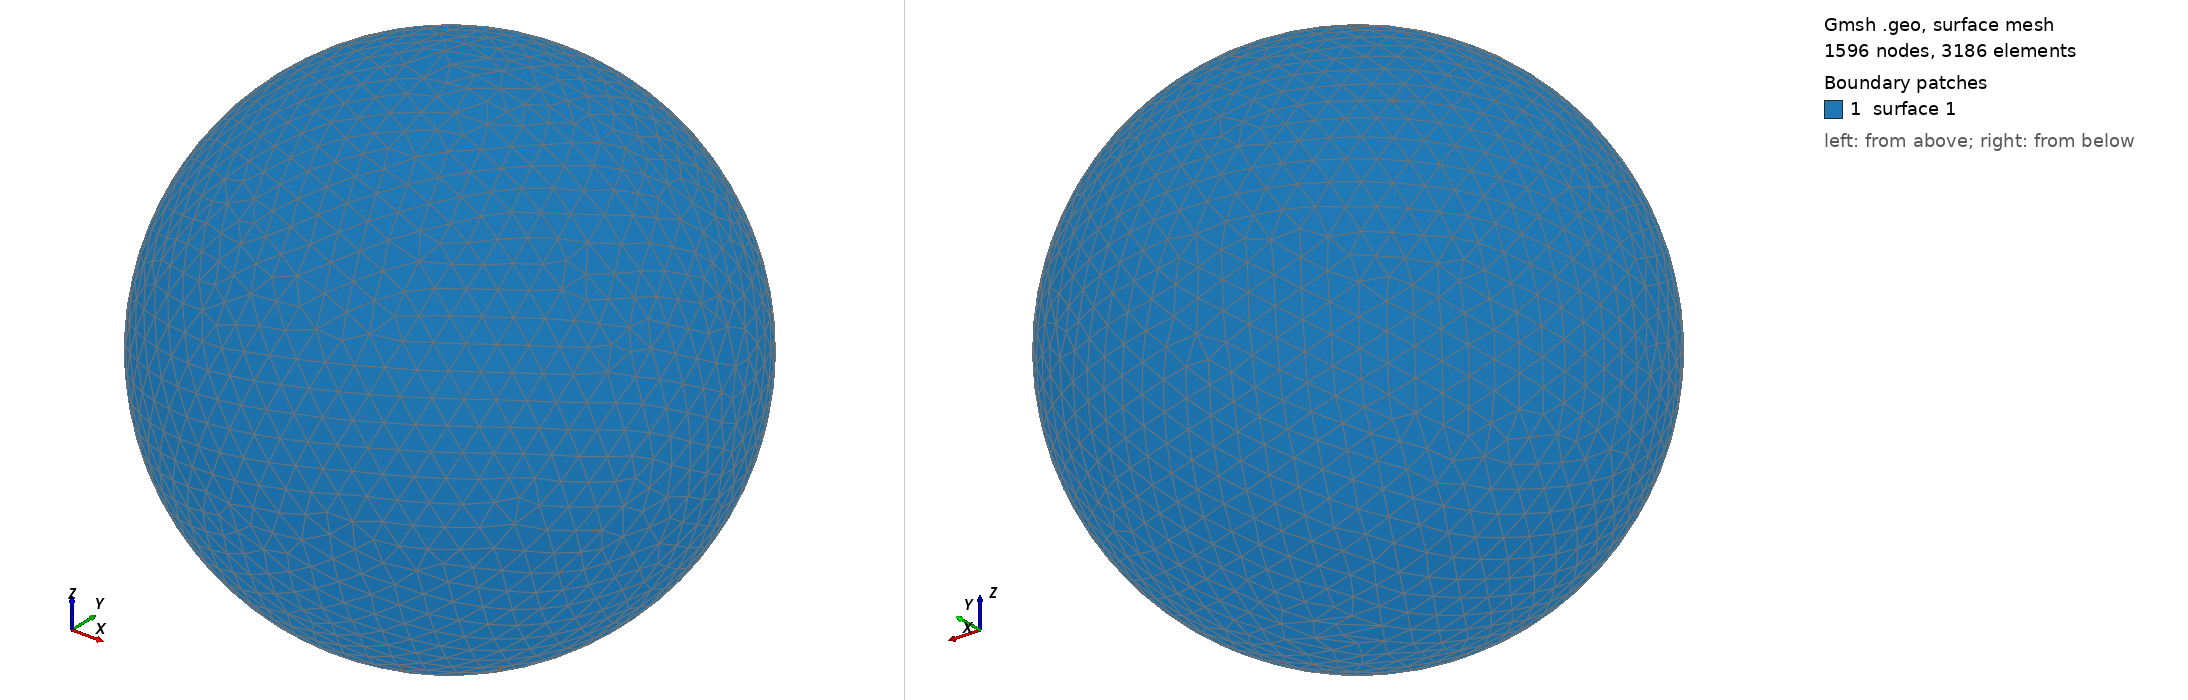

Gmsh geometry script, surface-meshed: 1596 nodes, 3186 surface elements. Boundary patches (legend numbers): 1 surface 1. Left view from above one corner, right view from below the opposite corner. The script declares no physical surfaces, so the legend lists its geometric surfaces. The drawing asked Gmsh for element sizes between 1% and 20% of the model's largest extent; the script's own settings can give other sizes.

=== shot1848.geo (drawn) ===
SetFactory("OpenCASCADE");
Point(1) = {0,0,0,0};
Sphere(1) = {0,0,0,0.08623000};
MeshSize{ PointsOf{ Surface{:}; } } = 0.008623000;
Mesh.ElementOrder=1;
Mesh.Format=39;
